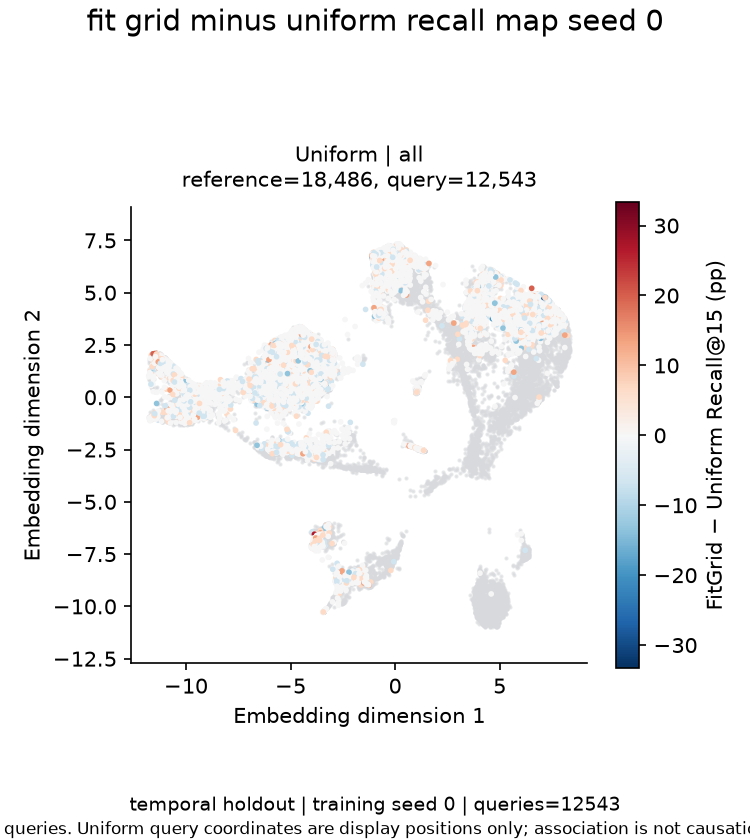

The data file committed next to this chart (first rows):
method, group, stage, color, reference_count, query_count, total_queries, sampled, coordinate_source, label_source, query_alignment, coordinate_system, delta_source, colormap, color_min, color_max, x_min, x_max, y_min, y_max, split, training_seed
uniform_mc, all, 0-1, , 4575, 0, 12543, False, /home/suzuki/Learn/UMAPing/runs/embryoid…, /home/suzuki/Learn/UMAPing/runs/embryoid…, query_label__stage[query_index], shared Uniform/FitGrid reference, matched main per_query CSVs, RdBu_r, -33.33, 33.33, -12.61, 9.179, -12.71, 9.073, temporal holdout, 0
uniform_mc, all, 2-3, , 7368, 0, 12543, False, /home/suzuki/Learn/UMAPing/runs/embryoid…, /home/suzuki/Learn/UMAPing/runs/embryoid…, query_label__stage[query_index], shared Uniform/FitGrid reference, matched main per_query CSVs, RdBu_r, -33.33, 33.33, -12.61, 9.179, -12.71, 9.073, temporal holdout, 0
uniform_mc, all, 4-5, , 0, 6241, 12543, False, /home/suzuki/Learn/UMAPing/runs/embryoid…, /home/suzuki/Learn/UMAPing/runs/embryoid…, query_label__stage[query_index], shared Uniform/FitGrid reference, matched main per_query CSVs, RdBu_r, -33.33, 33.33, -12.61, 9.179, -12.71, 9.073, temporal holdout, 0
uniform_mc, all, 6-7, , 6543, 0, 12543, False, /home/suzuki/Learn/UMAPing/runs/embryoid…, /home/suzuki/Learn/UMAPing/runs/embryoid…, query_label__stage[query_index], shared Uniform/FitGrid reference, matched main per_query CSVs, RdBu_r, -33.33, 33.33, -12.61, 9.179, -12.71, 9.073, temporal holdout, 0
uniform_mc, all, 8-9, , 0, 6302, 12543, False, /home/suzuki/Learn/UMAPing/runs/embryoid…, /home/suzuki/Learn/UMAPing/runs/embryoid…, query_label__stage[query_index], shared Uniform/FitGrid reference, matched main per_query CSVs, RdBu_r, -33.33, 33.33, -12.61, 9.179, -12.71, 9.073, temporal holdout, 0
